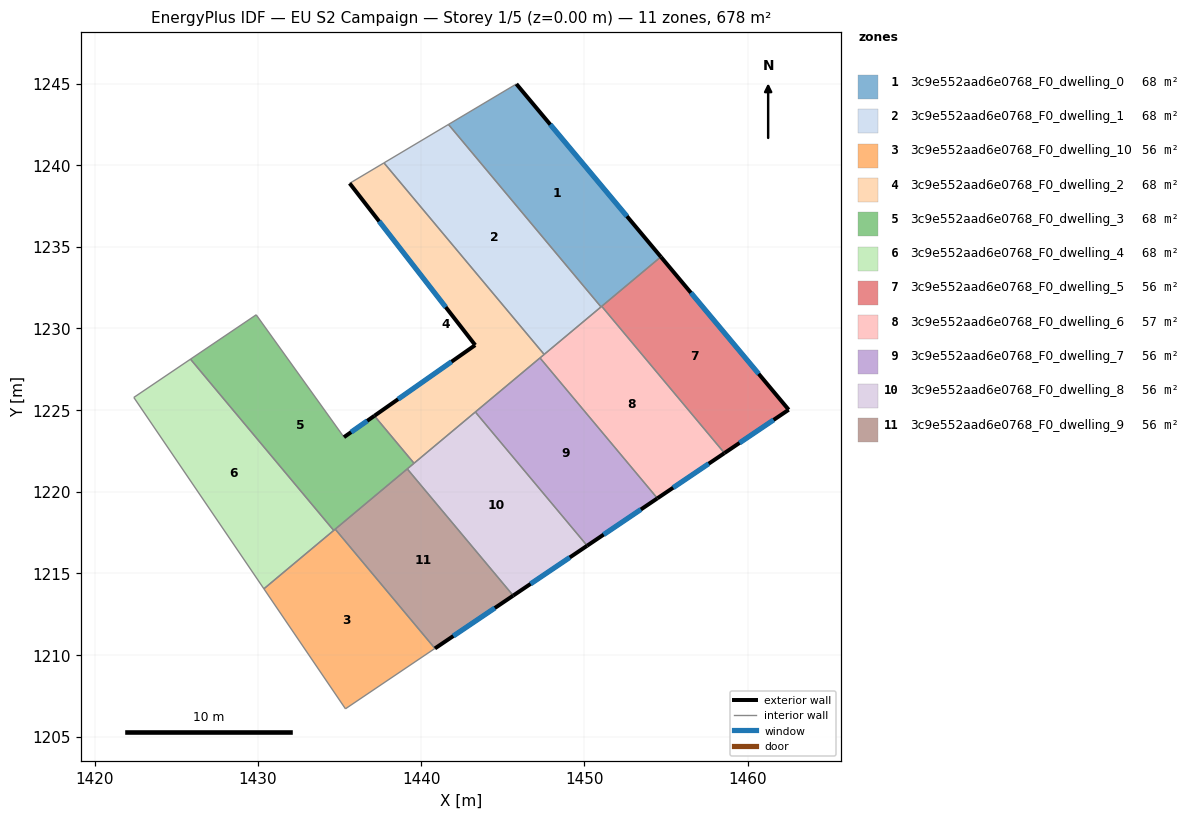
=== STOREY PLAN SPEC (per zone: floor XY polygon, exterior-wall plan segments, windows/doors) ===
zone 1: 3c9e552aad6e0768_F0_dwelling_0  (67.8 m²)
  floor: (1445.83, 1244.97) (1454.68, 1234.38) (1451.02, 1231.32) (1441.67, 1242.49)
  exterior wall: (1454.68, 1234.38) – (1445.83, 1244.97)  [13.8 m]
    window: (1452.60, 1236.87) – (1447.91, 1242.48)  [11.6 m²]
  interior walls: 4
zone 2: 3c9e552aad6e0768_F0_dwelling_1  (67.8 m²)
  floor: (1441.67, 1242.49) (1451.02, 1231.32) (1447.53, 1228.41) (1437.72, 1240.14)
  interior walls: 4
zone 3: 3c9e552aad6e0768_F0_dwelling_10  (56.5 m²)
  floor: (1434.73, 1217.70) (1440.84, 1210.40) (1435.36, 1206.70) (1430.37, 1214.05)
  interior walls: 5
zone 4: 3c9e552aad6e0768_F0_dwelling_2  (67.8 m²)
  floor: (1437.72, 1240.14) (1447.53, 1228.41) (1439.56, 1221.74) (1437.13, 1224.65) (1443.31, 1228.98) (1435.62, 1238.89)
  exterior wall: (1443.31, 1228.98) – (1437.13, 1224.65)  [7.5 m]
    window: (1441.86, 1227.96) – (1438.58, 1225.66)  [6.4 m²]
  exterior wall: (1435.62, 1238.89) – (1443.31, 1228.98)  [12.5 m]
    window: (1437.42, 1236.56) – (1441.50, 1231.30)  [10.6 m²]
  interior walls: 6
zone 5: 3c9e552aad6e0768_F0_dwelling_3  (67.8 m²)
  floor: (1437.13, 1224.65) (1439.56, 1221.74) (1434.64, 1217.63) (1425.87, 1228.12) (1429.90, 1230.83) (1435.27, 1223.34)
  exterior wall: (1437.13, 1224.65) – (1435.27, 1223.34)  [2.3 m]
    window: (1436.70, 1224.34) – (1435.71, 1223.65)  [1.9 m²]
  interior walls: 7
zone 6: 3c9e552aad6e0768_F0_dwelling_4  (67.8 m²)
  floor: (1425.87, 1228.12) (1434.64, 1217.63) (1430.37, 1214.05) (1422.40, 1225.77)
  interior walls: 4
zone 7: 3c9e552aad6e0768_F0_dwelling_5  (56.5 m²)
  floor: (1454.68, 1234.38) (1462.51, 1225.02) (1458.58, 1222.36) (1451.06, 1231.35)
  exterior wall: (1462.51, 1225.02) – (1454.68, 1234.38)  [12.2 m]
    window: (1460.67, 1227.22) – (1456.52, 1232.18)  [10.3 m²]
  exterior wall: (1458.58, 1222.36) – (1462.51, 1225.02)  [4.7 m]
    window: (1459.50, 1222.99) – (1461.59, 1224.40)  [4.0 m²]
  interior walls: 2
zone 8: 3c9e552aad6e0768_F0_dwelling_6  (56.5 m²)
  floor: (1451.06, 1231.35) (1458.58, 1222.36) (1454.47, 1219.59) (1447.28, 1228.19)
  exterior wall: (1454.47, 1219.59) – (1458.58, 1222.36)  [5.0 m]
    window: (1455.43, 1220.24) – (1457.61, 1221.71)  [4.2 m²]
  interior walls: 5
zone 9: 3c9e552aad6e0768_F0_dwelling_7  (56.5 m²)
  floor: (1447.28, 1228.19) (1454.47, 1219.59) (1450.17, 1216.69) (1443.32, 1224.88)
  exterior wall: (1450.17, 1216.69) – (1454.47, 1219.59)  [5.2 m]
    window: (1451.18, 1217.37) – (1453.46, 1218.91)  [4.4 m²]
  interior walls: 3
zone 10: 3c9e552aad6e0768_F0_dwelling_8  (56.5 m²)
  floor: (1443.32, 1224.88) (1450.17, 1216.69) (1445.64, 1213.63) (1439.15, 1221.39)
  exterior wall: (1445.64, 1213.63) – (1450.17, 1216.69)  [5.5 m]
    window: (1446.70, 1214.35) – (1449.10, 1215.97)  [4.6 m²]
  interior walls: 4
zone 11: 3c9e552aad6e0768_F0_dwelling_9  (56.5 m²)
  floor: (1439.15, 1221.39) (1445.64, 1213.63) (1440.84, 1210.40) (1434.73, 1217.70)
  exterior wall: (1440.84, 1210.40) – (1445.64, 1213.63)  [5.8 m]
    window: (1441.97, 1211.16) – (1444.51, 1212.88)  [4.9 m²]
  interior walls: 3

=== DERIVED (storey summary) ===
Building: EU S2 Campaign
Storey: 1 of 5  (floor level z = 0.00 m)
Storey gross floor area: 677.9 m²
Zones on this storey: 11
  - 3c9e552aad6e0768_F0_dwelling_0: floor 67.8 m²; exterior wall 13.8 m (41.4 m²); 1 window(s) 11.6 m²; WWR 28.1%
  - 3c9e552aad6e0768_F0_dwelling_1: floor 67.8 m²
  - 3c9e552aad6e0768_F0_dwelling_10: floor 56.5 m²
  - 3c9e552aad6e0768_F0_dwelling_2: floor 67.8 m²; exterior wall 20.1 m (60.3 m²); 2 window(s) 16.9 m²; WWR 28.1%
  - 3c9e552aad6e0768_F0_dwelling_3: floor 67.8 m²; exterior wall 2.3 m (6.8 m²); 1 window(s) 1.9 m²; WWR 28.1%
  - 3c9e552aad6e0768_F0_dwelling_4: floor 67.8 m²
  - 3c9e552aad6e0768_F0_dwelling_5: floor 56.5 m²; exterior wall 17.0 m (50.9 m²); 2 window(s) 14.3 m²; WWR 28.1%
  - 3c9e552aad6e0768_F0_dwelling_6: floor 56.5 m²; exterior wall 5.0 m (14.9 m²); 1 window(s) 4.2 m²; WWR 28.1%
  - 3c9e552aad6e0768_F0_dwelling_7: floor 56.5 m²; exterior wall 5.2 m (15.6 m²); 1 window(s) 4.4 m²; WWR 28.1%
  - 3c9e552aad6e0768_F0_dwelling_8: floor 56.5 m²; exterior wall 5.5 m (16.4 m²); 1 window(s) 4.6 m²; WWR 28.1%
  - 3c9e552aad6e0768_F0_dwelling_9: floor 56.5 m²; exterior wall 5.8 m (17.4 m²); 1 window(s) 4.9 m²; WWR 28.1%
Zone adjacency (shared interzone walls):
  - 3c9e552aad6e0768_F0_dwelling_0 ↔ 3c9e552aad6e0768_F0_dwelling_1
  - 3c9e552aad6e0768_F0_dwelling_0 ↔ 3c9e552aad6e0768_F0_dwelling_5
  - 3c9e552aad6e0768_F0_dwelling_0 ↔ 3c9e552aad6e0768_F0_dwelling_6
  - 3c9e552aad6e0768_F0_dwelling_1 ↔ 3c9e552aad6e0768_F0_dwelling_2
  - 3c9e552aad6e0768_F0_dwelling_1 ↔ 3c9e552aad6e0768_F0_dwelling_6
  - 3c9e552aad6e0768_F0_dwelling_10 ↔ 3c9e552aad6e0768_F0_dwelling_3
  - 3c9e552aad6e0768_F0_dwelling_10 ↔ 3c9e552aad6e0768_F0_dwelling_9
  - 3c9e552aad6e0768_F0_dwelling_2 ↔ 3c9e552aad6e0768_F0_dwelling_3
  - 3c9e552aad6e0768_F0_dwelling_2 ↔ 3c9e552aad6e0768_F0_dwelling_6
  - 3c9e552aad6e0768_F0_dwelling_2 ↔ 3c9e552aad6e0768_F0_dwelling_7
  - 3c9e552aad6e0768_F0_dwelling_2 ↔ 3c9e552aad6e0768_F0_dwelling_8
  - 3c9e552aad6e0768_F0_dwelling_3 ↔ 3c9e552aad6e0768_F0_dwelling_4
  - 3c9e552aad6e0768_F0_dwelling_3 ↔ 3c9e552aad6e0768_F0_dwelling_8
  - 3c9e552aad6e0768_F0_dwelling_3 ↔ 3c9e552aad6e0768_F0_dwelling_9
  - 3c9e552aad6e0768_F0_dwelling_5 ↔ 3c9e552aad6e0768_F0_dwelling_6
  - 3c9e552aad6e0768_F0_dwelling_6 ↔ 3c9e552aad6e0768_F0_dwelling_7
  - 3c9e552aad6e0768_F0_dwelling_7 ↔ 3c9e552aad6e0768_F0_dwelling_8
  - 3c9e552aad6e0768_F0_dwelling_8 ↔ 3c9e552aad6e0768_F0_dwelling_9